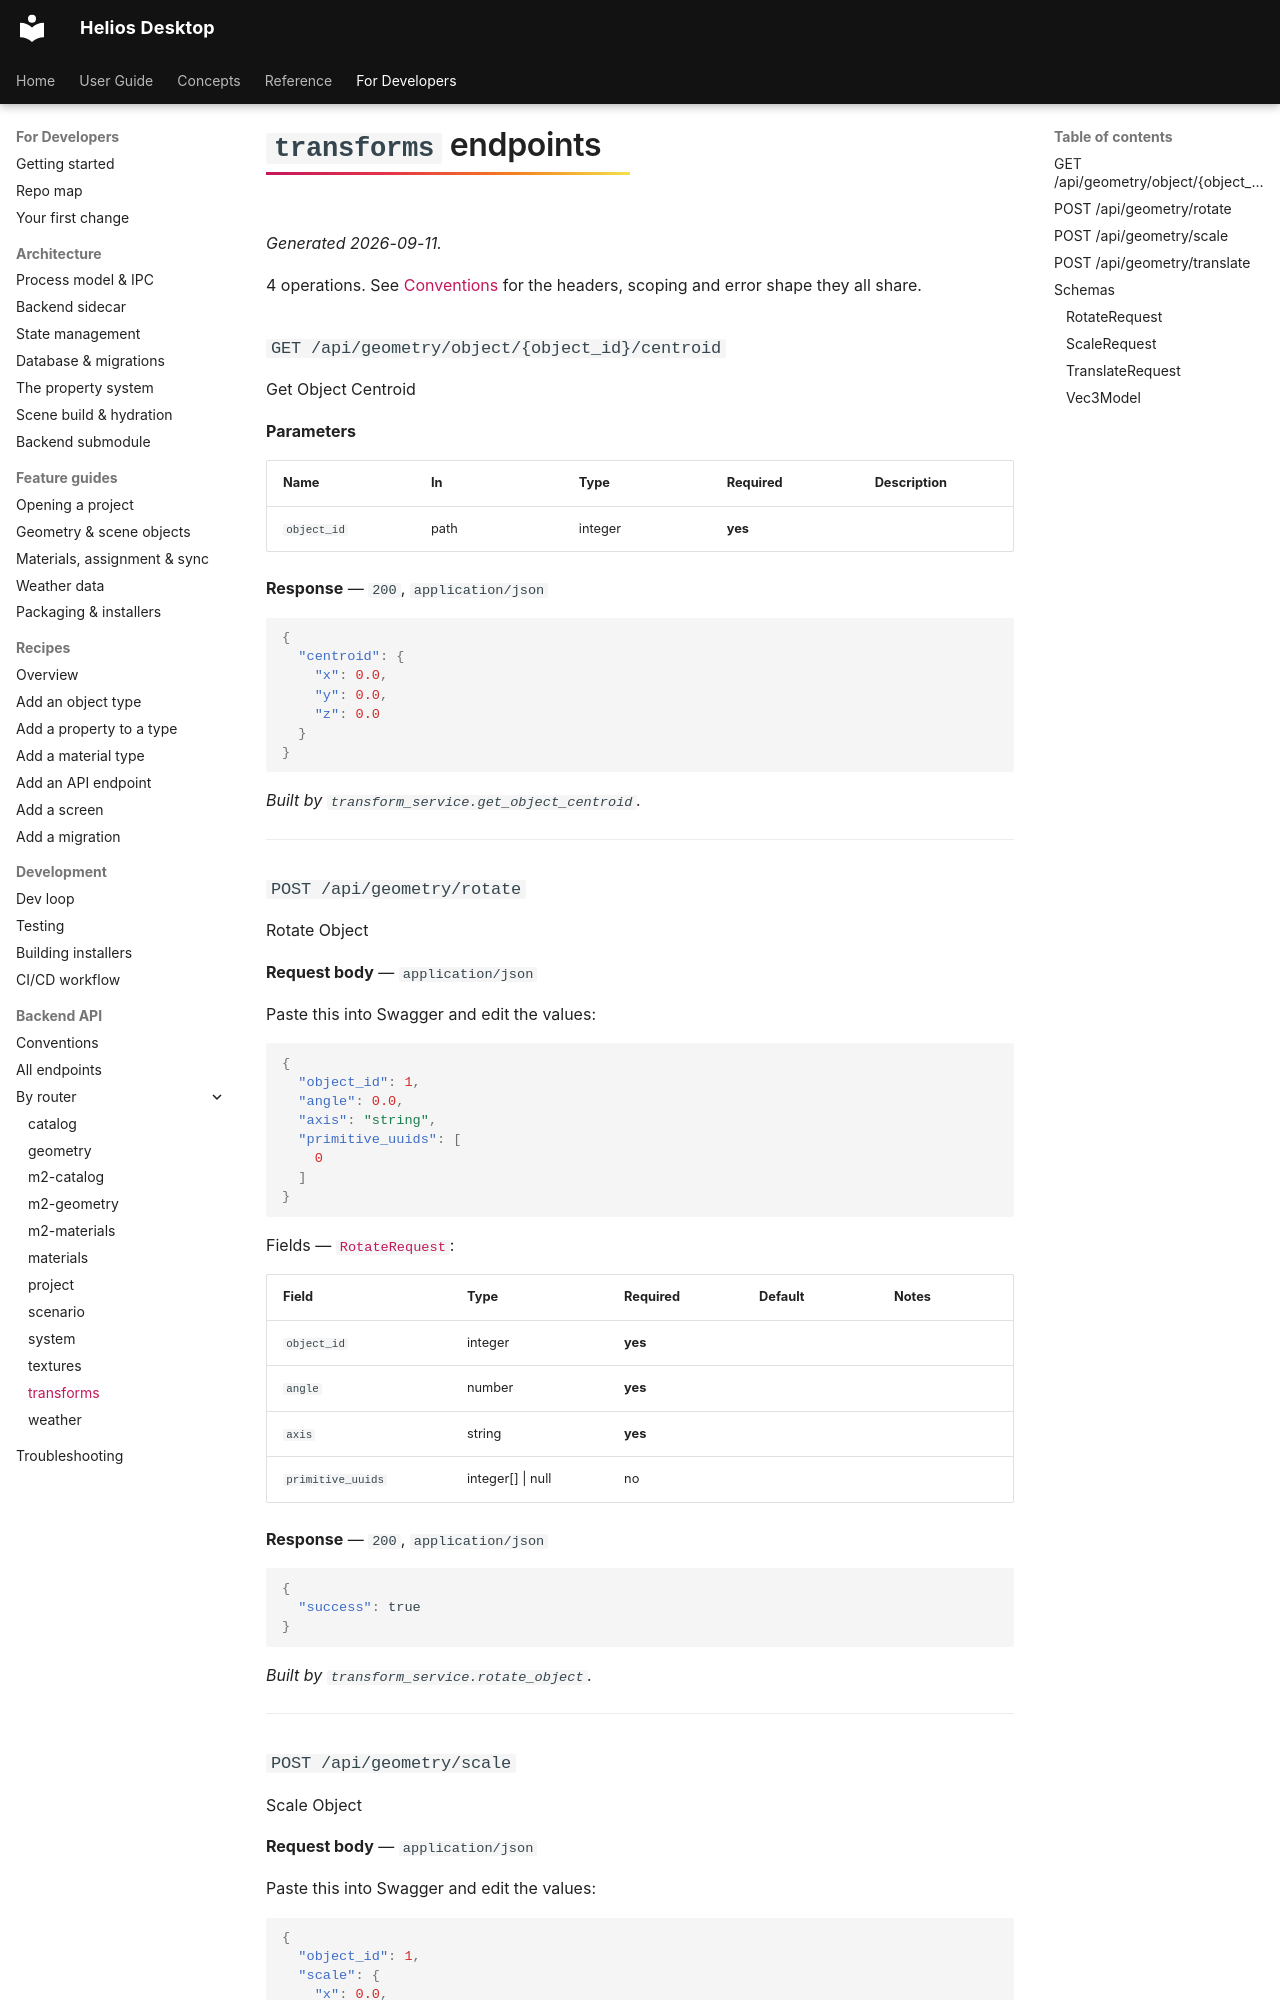

repository: vishal-singh-sarver/heliosdesktop · page: dev/api/ops/transforms/index.html · generator: mkdocs

<!-- GENERATED FILE — do not edit by hand.
     Regenerate: helios-desktop-backend/venv/bin/python3 docs/gen/generate_reference.py -->

# `transforms` endpoints

*Generated 2026-09-11.*

4 operations. See [Conventions](../http.md) for the headers, scoping and error shape they all share.

### `GET /api/geometry/object/{object_id}/centroid` {#op-get-api-geometry-object-object-id-centroid}

Get Object Centroid

**Parameters**

| Name | In | Type | Required | Description |
|---|---|---|---|---|
| `object_id` | path | integer | **yes** |  |

**Response** — `200`, `application/json`

```json
{
  "centroid": {
    "x": 0.0,
    "y": 0.0,
    "z": 0.0
  }
}
```

*Built by `transform_service.get_object_centroid`.*

---

### `POST /api/geometry/rotate` {#op-post-api-geometry-rotate}

Rotate Object

**Request body** — `application/json`

Paste this into Swagger and edit the values:

```json
{
  "object_id": 1,
  "angle": 0.0,
  "axis": "string",
  "primitive_uuids": [
    0
  ]
}
```

Fields — [`RotateRequest`](#rotaterequest):

| Field | Type | Required | Default | Notes |
|---|---|---|---|---|
| `object_id` | integer | **yes** |  |  |
| `angle` | number | **yes** |  |  |
| `axis` | string | **yes** |  |  |
| `primitive_uuids` | integer[] \| null | no |  |  |

**Response** — `200`, `application/json`

```json
{
  "success": true
}
```

*Built by `transform_service.rotate_object`.*

---
